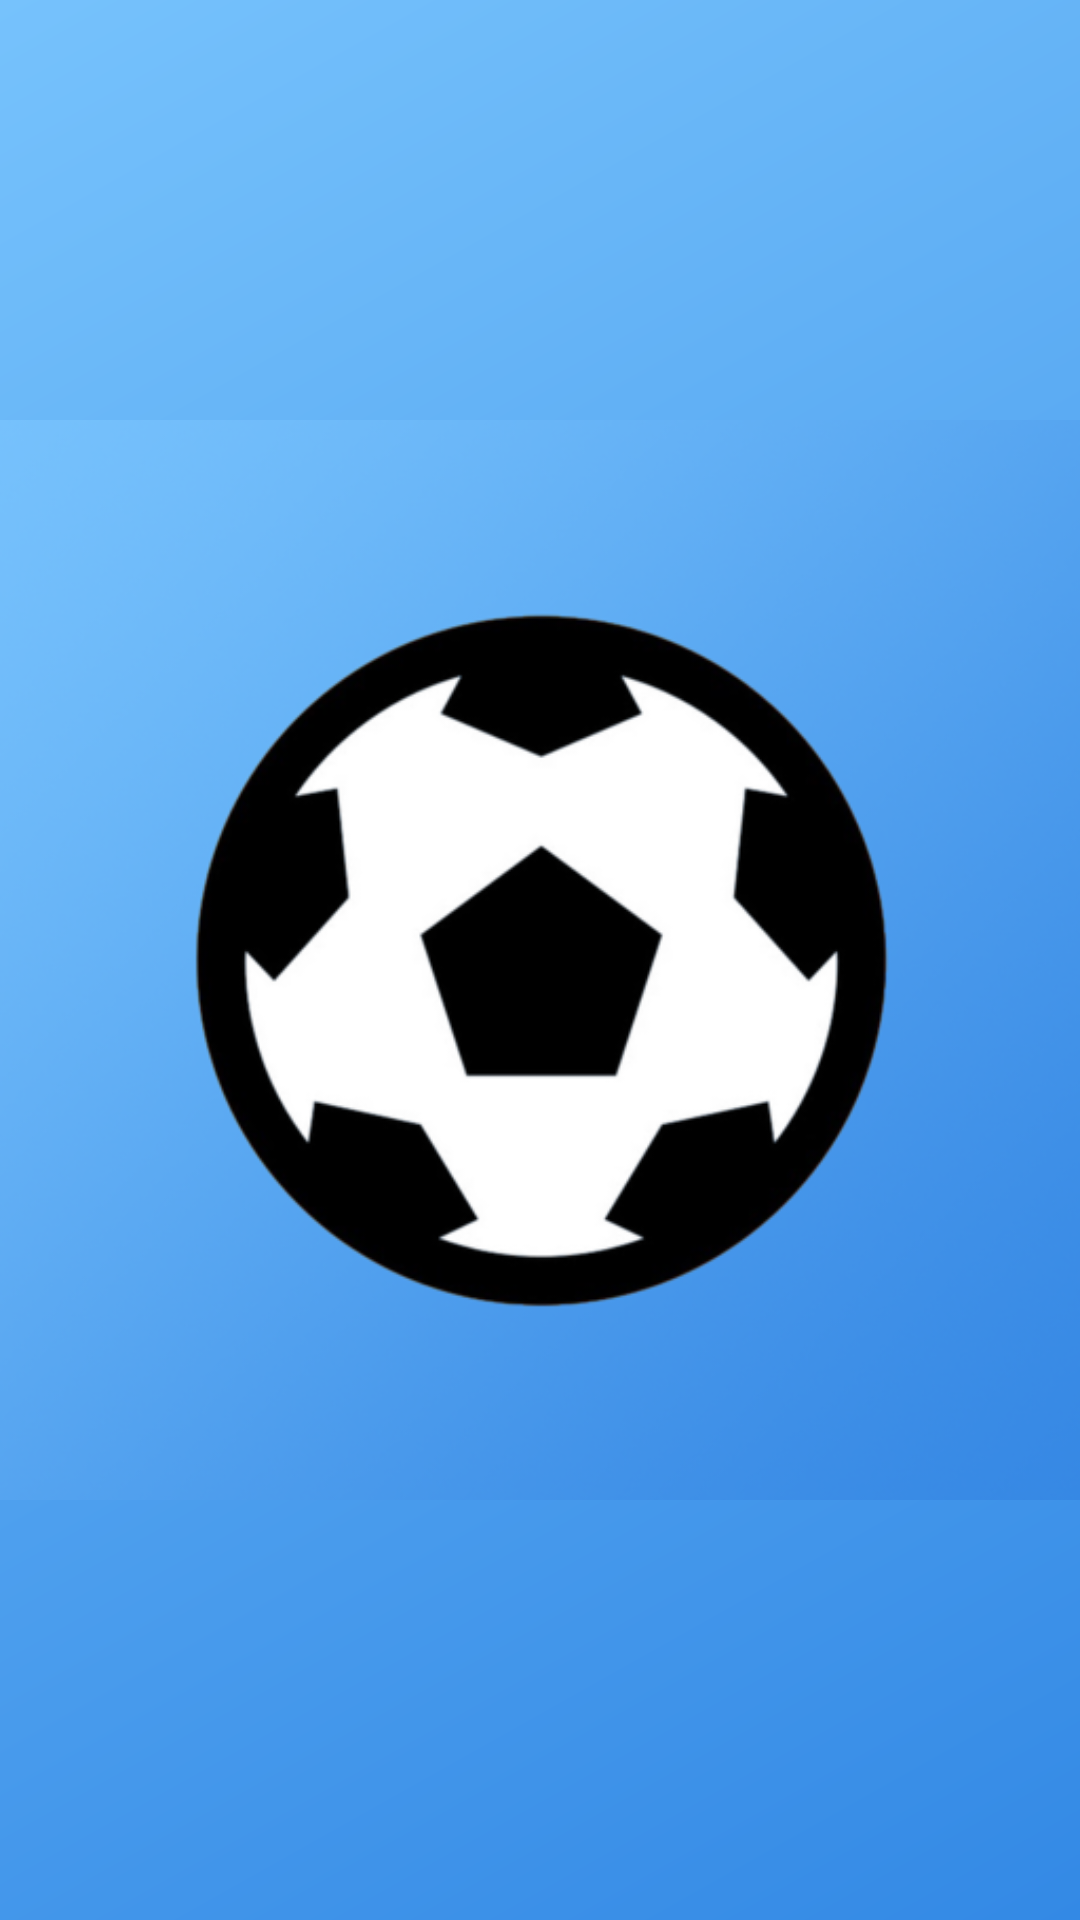

Reconstruct the res/layout file that produces this screen, plus the resources it refers to.
<!-- AndroidManifest.xml: application theme AppTheme -->
<!-- res/layout/activity_splash.xml -->
<?xml version="1.0" encoding="utf-8"?>
<RelativeLayout
    xmlns:android="http://schemas.android.com/apk/res/android"
    xmlns:app="http://schemas.android.com/apk/res-auto"
    android:layout_width="match_parent"
    android:layout_height="match_parent"
    android:background="@drawable/bg_gradient">

    <ImageView
        android:layout_centerInParent="true"
        android:layout_width="wrap_content"
        android:layout_height="wrap_content"
        app:srcCompat="@drawable/sb_icon_3"/>

</RelativeLayout>
<!-- resources referenced by this layout -->
<resources>
  <!-- drawable bg_gradient (drawable) -->
  <?xml version="1.0" encoding="utf-8"?>
  <shape
      xmlns:android="http://schemas.android.com/apk/res/android"
      android:shape="rectangle">
      <gradient
          android:angle="135"
          android:startColor="#3389E5"
          android:endColor="#76C2FC">
      </gradient>
  </shape>
  <!-- drawable sb_icon_3: png bitmap (drawable, 134859 bytes) -->
  <style name="AppTheme" parent="Theme.AppCompat.Light.DarkActionBar">
          
          <item name="colorPrimary">@color/colorPrimary</item>
          <item name="colorPrimaryDark">@color/colorPrimaryDark</item>
          <item name="colorAccent">@color/colorAccent</item>
      </style>
  <color name="colorPrimary">#3F51B5</color>
  <color name="colorPrimaryDark">#303F9F</color>
  <color name="colorAccent">#FF4081</color>
</resources>
